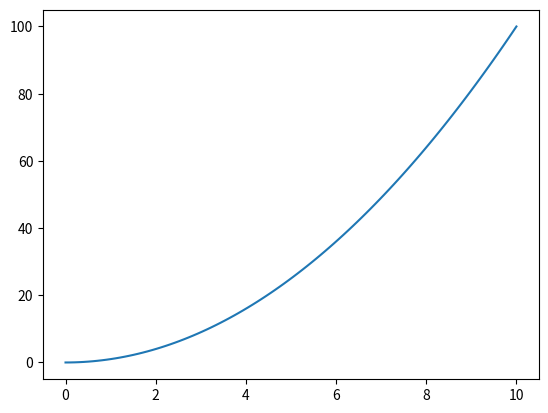
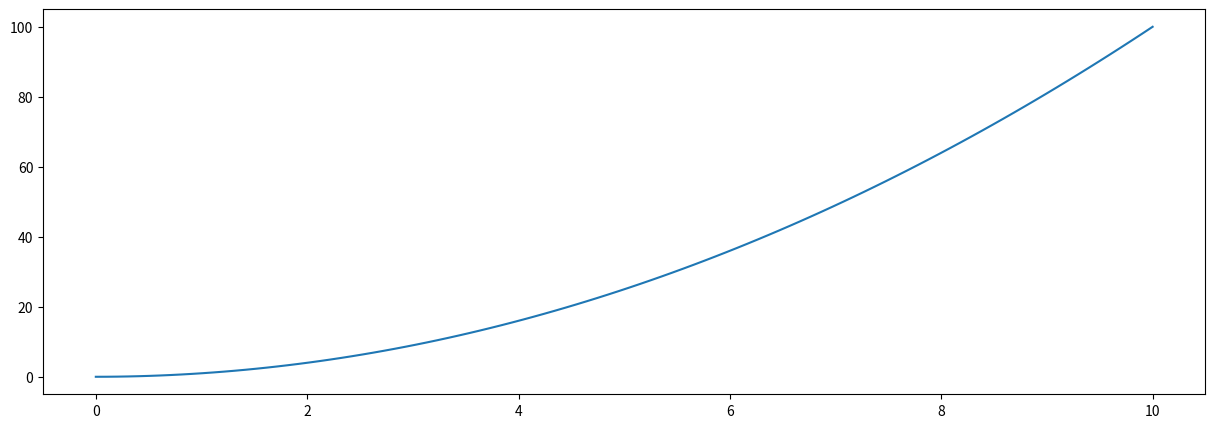

Generate these figures, in order, with matplotlib:
# -*- coding: utf-8 -*-
"""Speichern von Abbildungen.

Die Funktion savefig() bietet die Möglichkeit seine erstellen Grafiken direkt
aus dem Skript heraus abzuspeichern.

"""

import numpy as np
import matplotlib.pyplot as plt


# Erstellen einer Testdatenreihe
x = np.linspace(0, 10, 100)
y = x**2

# Erstellen eines einfachen Plots
fig1, ax = plt.subplots()
ax.plot(x, y)

# Der Zugriff auf die figure erfolgt über die figure handle. Das Dateiformat
# wird direkt im Dateinamen angegeben.
fig1.savefig('./python_testplot.pdf')
fig1.savefig('./python_testplot.png')

# Wenn man die Abmessungen seiner Abbildungen bestimmen möchte, können diese
# beim Aufruf der figure mitangegeben werden. Die Variable nimmt ein Tuple
# entgegen, das (Breite, Höhe) in Inch beinhaltet.
fig2, ax = plt.subplots(figsize=(15, 5))
ax.plot(x, y)

fig2.savefig('./python_testplot2.pdf')
